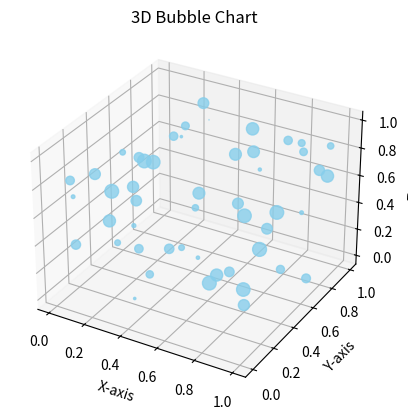

Write Python code to recreate this figure.
import matplotlib.pyplot as plt
import numpy as np

# Example data
x = np.random.rand(50)
y = np.random.rand(50)
z = np.random.rand(50)
size = np.random.rand(50) * 100

fig = plt.figure()
ax = fig.add_subplot(111, projection='3d')
ax.scatter(x, y, z, s=size, c='skyblue', marker='o', alpha=0.8)

ax.set_xlabel('X-axis')
ax.set_ylabel('Y-axis')
ax.set_zlabel('Z-axis')
ax.set_title('3D Bubble Chart')
plt.show()
